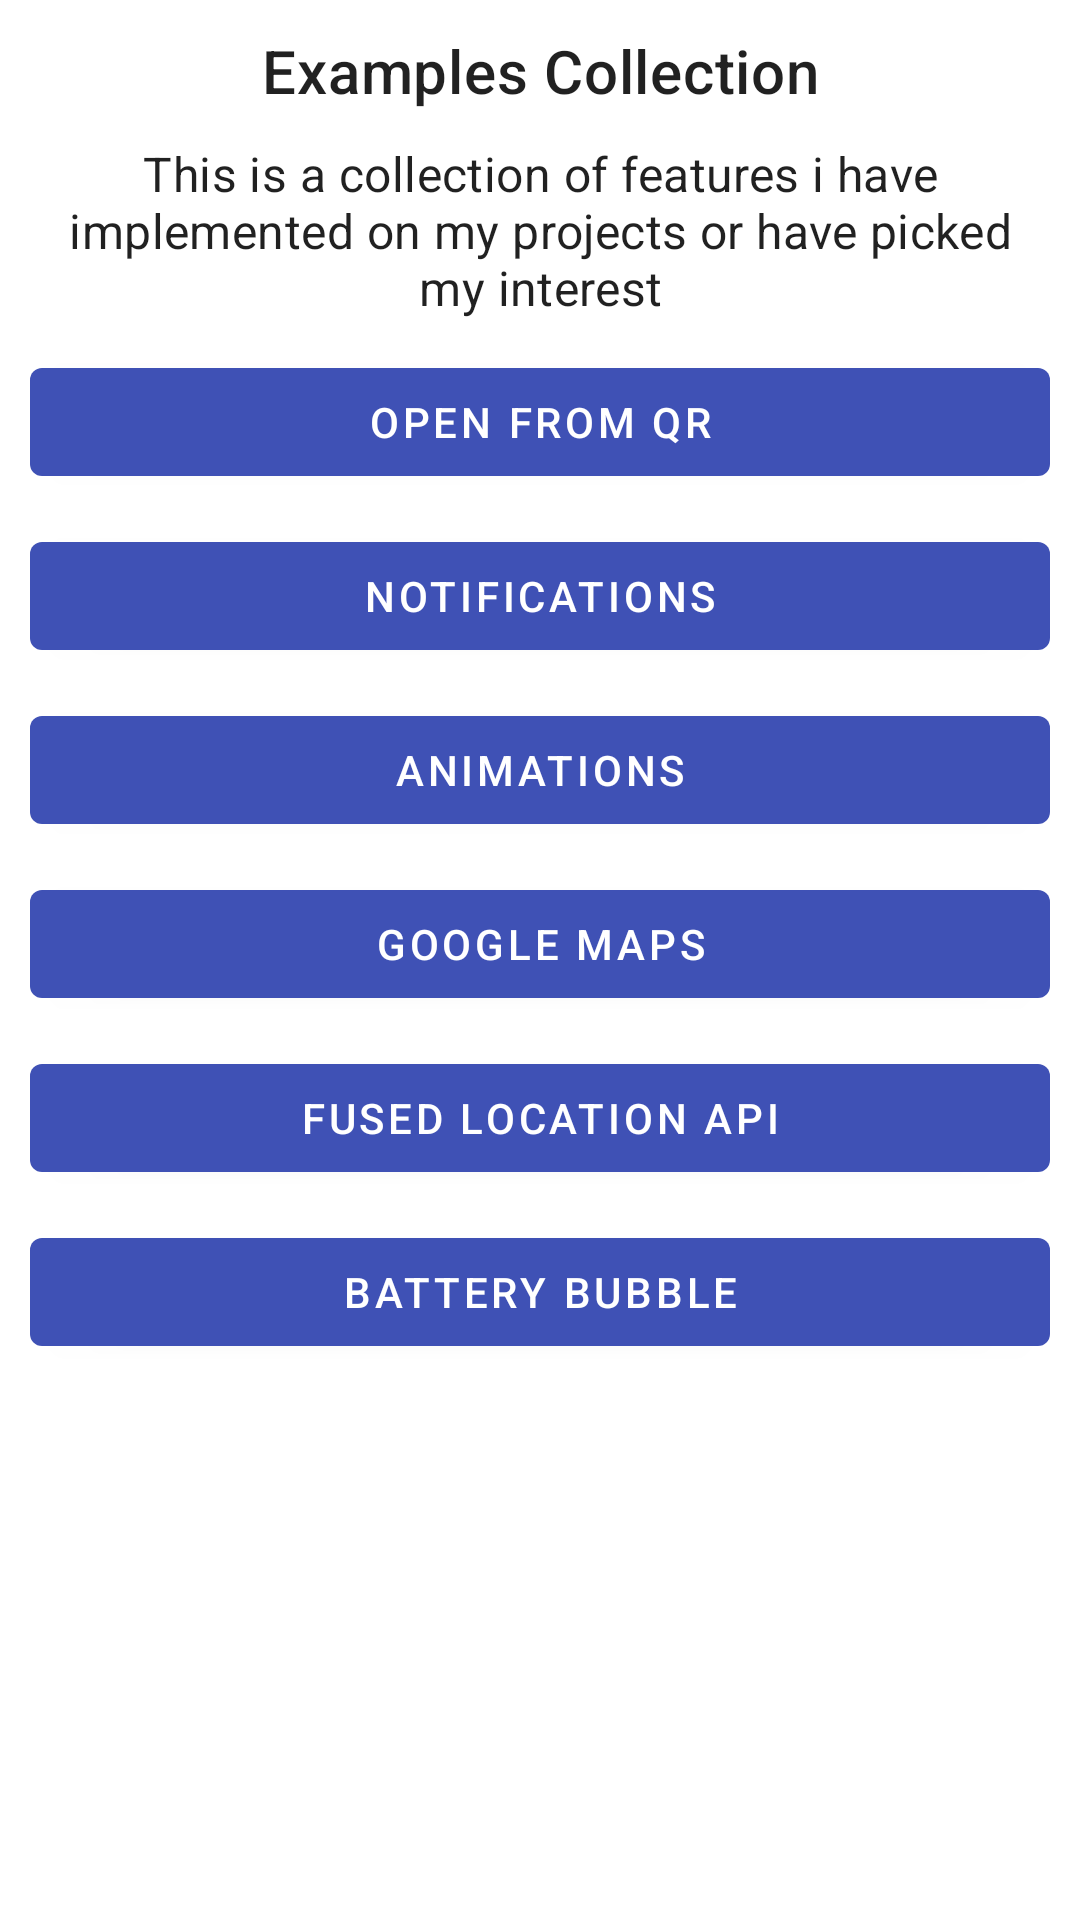

Android layout source for this screen:
<!-- AndroidManifest.xml: application theme Theme.AndroidExamplesCollection -->
<!-- res/layout/activity_main.xml -->
<?xml version="1.0" encoding="utf-8"?>
<ScrollView xmlns:android="http://schemas.android.com/apk/res/android"
    xmlns:tools="http://schemas.android.com/tools"
    android:layout_width="match_parent"
    android:layout_height="match_parent"
    android:fillViewport="true"
    tools:context=".MainActivity">

    <LinearLayout
        android:layout_width="match_parent"
        android:layout_height="wrap_content"
        android:orientation="vertical"
        android:padding="10dp">

        <TextView
            android:layout_width="match_parent"
            android:layout_height="wrap_content"
            android:layout_marginBottom="10dp"
            android:text="@string/app_name"
            android:textAlignment="center"
            android:textAppearance="@style/TextAppearance.MaterialComponents.Headline6" />

        <TextView
            android:layout_width="match_parent"
            android:layout_height="wrap_content"
            android:layout_marginBottom="10dp"
            android:text="@string/app_description"
            android:textAlignment="center"
            android:textAppearance="@style/TextAppearance.MaterialComponents.Subtitle1" />

        <com.google.android.material.button.MaterialButton
            android:id="@+id/qr"
            android:layout_width="match_parent"
            android:layout_height="wrap_content"
            android:layout_marginBottom="10dp"
            android:text="@string/open_from_qr" />

        <com.google.android.material.button.MaterialButton
            android:id="@+id/notifications"
            android:layout_width="match_parent"
            android:layout_height="wrap_content"
            android:layout_marginBottom="10dp"
            android:text="@string/notifications" />

        <com.google.android.material.button.MaterialButton
            android:id="@+id/animations"
            android:layout_width="match_parent"
            android:layout_height="wrap_content"
            android:layout_marginBottom="10dp"
            android:text="@string/animations" />

        <com.google.android.material.button.MaterialButton
            android:id="@+id/maps"
            android:layout_width="match_parent"
            android:layout_height="wrap_content"
            android:layout_marginBottom="10dp"
            android:text="@string/maps" />

        <com.google.android.material.button.MaterialButton
            android:id="@+id/location"
            android:layout_width="match_parent"
            android:layout_height="wrap_content"
            android:layout_marginBottom="10dp"
            android:text="@string/fused_location" />

        <com.google.android.material.button.MaterialButton
            android:id="@+id/bubble"
            android:layout_width="match_parent"
            android:layout_height="wrap_content"
            android:layout_marginBottom="10dp"
            android:text="@string/battery_bubble" />
    </LinearLayout>
</ScrollView>
<!-- resources referenced by this layout -->
<resources>
  <string name="animations">Animations</string>
  <string name="app_description">This is a collection of features i have implemented on my projects or have picked my interest</string>
  <string name="app_name" translatable="false">Examples Collection</string>
  <string name="battery_bubble">Battery bubble</string>
  <string name="fused_location" translatable="false">Fused Location API</string>
  <string name="maps">Google Maps</string>
  <string name="notifications">Notifications</string>
  <string name="open_from_qr">Open from QR</string>
  <style name="Theme.AndroidExamplesCollection" parent="Theme.MaterialComponents.DayNight.NoActionBar">
          <item name="colorPrimary">@color/primary</item>
          <item name="colorPrimaryVariant">@color/primaryDark</item>
          <item name="colorOnPrimary">@color/white</item>
  
          <item name="colorSecondary">@color/secondary</item>
          <item name="colorSecondaryVariant">@color/secondaryDark</item>
          <item name="colorOnSecondary">@color/black</item>
  
          <item name="android:statusBarColor" tools:targetApi="l">?attr/colorPrimaryVariant</item>
      </style>
  <color name="primary">#3F51B5</color>
  <color name="primaryDark">#303F9F</color>
  <color name="white">#FFFFFFFF</color>
  <color name="secondary">#FFEB3B</color>
  <color name="secondaryDark">#FBC02D</color>
  <color name="black">#FF000000</color>
</resources>
